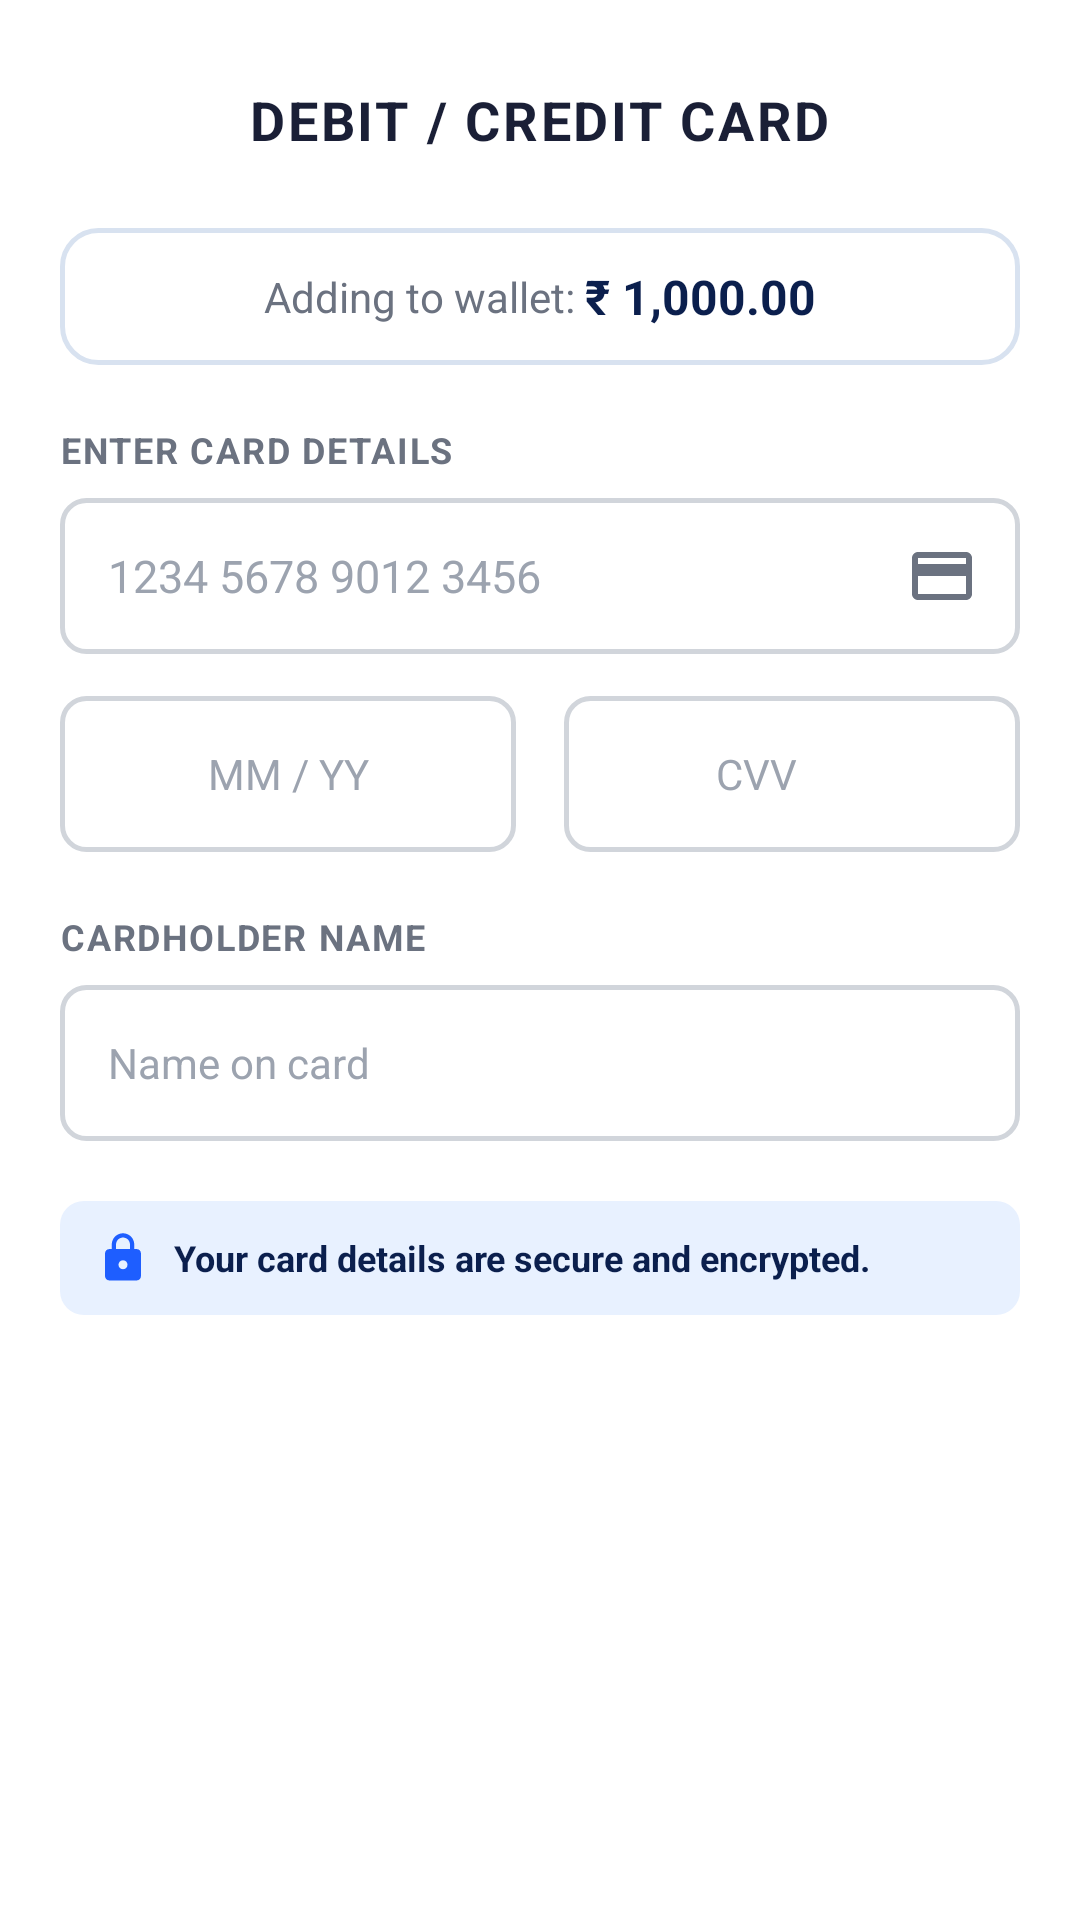

Reconstruct the res/layout file that produces this screen, plus the resources it refers to.
<!-- AndroidManifest.xml: application theme Theme.SmartPay -->
<!-- res/layout/activity_card_payment.xml -->
<?xml version="1.0" encoding="utf-8"?>
<ScrollView xmlns:android="http://schemas.android.com/apk/res/android"
    xmlns:app="http://schemas.android.com/apk/res-auto"
    android:layout_width="match_parent"
    android:layout_height="match_parent"
    android:background="@color/white"
    android:fillViewport="true"
    android:fitsSystemWindows="true">

    <LinearLayout
        android:layout_width="match_parent"
        android:layout_height="wrap_content"
        android:orientation="vertical"
        android:paddingStart="20dp"
        android:paddingTop="12dp"
        android:paddingEnd="20dp"
        android:paddingBottom="24dp">

        
        <RelativeLayout
            android:layout_width="match_parent"
            android:layout_height="56dp">

            <ImageButton
                android:id="@+id/btnBack"
                android:layout_width="40dp"
                android:layout_height="40dp"
                android:layout_alignParentStart="true"
                android:layout_centerVertical="true"
                android:background="?attr/selectableItemBackgroundBorderless"
                android:contentDescription="Back"
                android:src="@drawable/ic_back" />

            <TextView
                android:layout_width="wrap_content"
                android:layout_height="wrap_content"
                android:layout_centerInParent="true"
                android:letterSpacing="0.05"
                android:text="DEBIT / CREDIT CARD"
                android:textColor="@color/text_primary"
                android:textSize="18sp"
                android:textStyle="bold" />
        </RelativeLayout>

        
        <LinearLayout
            android:layout_width="match_parent"
            android:layout_height="wrap_content"
            android:layout_marginTop="8dp"
            android:background="@drawable/bg_wallet_card"
            android:gravity="center"
            android:orientation="horizontal"
            android:padding="12dp">

            <TextView
                android:layout_width="wrap_content"
                android:layout_height="wrap_content"
                android:text="Adding to wallet: "
                android:textColor="@color/text_secondary"
                android:textSize="14sp" />

            <TextView
                android:id="@+id/tvCardAmountBanner"
                android:layout_width="wrap_content"
                android:layout_height="wrap_content"
                android:text="₹ 1,000.00"
                android:textColor="@color/primary"
                android:textSize="16sp"
                android:textStyle="bold" />
        </LinearLayout>

        
        <TextView
            android:layout_width="wrap_content"
            android:layout_height="wrap_content"
            android:layout_marginTop="20dp"
            android:letterSpacing="0.05"
            android:text="ENTER CARD DETAILS"
            android:textAllCaps="true"
            android:textColor="@color/text_secondary"
            android:textSize="12sp"
            android:textStyle="bold" />

        
        <FrameLayout
            android:layout_width="match_parent"
            android:layout_height="52dp"
            android:layout_marginTop="8dp">

            <EditText
                android:id="@+id/etCardNumber"
                android:layout_width="match_parent"
                android:layout_height="match_parent"
                android:background="@drawable/bg_input_field"
                android:digits="0123456789 "
                android:hint="1234 5678 9012 3456"
                android:inputType="number"
                android:maxLength="19"
                android:paddingStart="16dp"
                android:paddingEnd="48dp"
                android:textColor="@color/text_primary"
                android:textColorHint="@color/text_hint"
                android:textSize="15sp" />

            <ImageView
                android:layout_width="24dp"
                android:layout_height="24dp"
                android:layout_gravity="end|center_vertical"
                android:layout_marginEnd="14dp"
                android:contentDescription="Card icon"
                android:src="@drawable/ic_card"
                app:tint="@color/text_secondary" />
        </FrameLayout>

        
        <LinearLayout
            android:layout_width="match_parent"
            android:layout_height="wrap_content"
            android:layout_marginTop="14dp"
            android:orientation="horizontal">

            <EditText
                android:id="@+id/etExpiry"
                android:layout_width="0dp"
                android:layout_height="52dp"
                android:layout_marginEnd="8dp"
                android:layout_weight="1"
                android:background="@drawable/bg_input_field"
                android:digits="0123456789/"
                android:gravity="center"
                android:hint="MM / YY"
                android:inputType="number"
                android:maxLength="5"
                android:paddingStart="12dp"
                android:paddingEnd="12dp"
                android:textColor="@color/text_primary"
                android:textColorHint="@color/text_hint"
                android:textSize="14sp" />

            <FrameLayout
                android:layout_width="0dp"
                android:layout_height="52dp"
                android:layout_marginStart="8dp"
                android:layout_weight="1">

                <EditText
                    android:id="@+id/etCvv"
                    android:layout_width="match_parent"
                    android:layout_height="match_parent"
                    android:background="@drawable/bg_input_field"
                    android:digits="0123456789"
                    android:gravity="center"
                    android:hint="CVV"
                    android:inputType="numberPassword"
                    android:maxLength="4"
                    android:paddingStart="12dp"
                    android:paddingEnd="36dp"
                    android:textColor="@color/text_primary"
                    android:textColorHint="@color/text_hint"
                    android:textSize="14sp" />

                <ImageView
                    android:layout_width="18dp"
                    android:layout_height="18dp"
                    android:layout_gravity="end|center_vertical"
                    android:layout_marginEnd="12dp"
                    android:contentDescription="CVV info"
                    android:src="@drawable/ic_info"
                    app:tint="@color/text_secondary" />
            </FrameLayout>
        </LinearLayout>

        
        <TextView
            android:layout_width="wrap_content"
            android:layout_height="wrap_content"
            android:layout_marginTop="20dp"
            android:letterSpacing="0.05"
            android:text="CARDHOLDER NAME"
            android:textAllCaps="true"
            android:textColor="@color/text_secondary"
            android:textSize="12sp"
            android:textStyle="bold" />

        <EditText
            android:id="@+id/etCardHolderName"
            android:layout_width="match_parent"
            android:layout_height="52dp"
            android:layout_marginTop="8dp"
            android:background="@drawable/bg_input_field"
            android:hint="Name on card"
            android:inputType="textPersonName|textCapWords"
            android:paddingStart="16dp"
            android:paddingEnd="16dp"
            android:textColor="@color/text_primary"
            android:textColorHint="@color/text_hint"
            android:textSize="14sp" />

        
        <LinearLayout
            android:layout_width="match_parent"
            android:layout_height="wrap_content"
            android:layout_marginTop="20dp"
            android:background="@drawable/bg_info_box_blue"
            android:gravity="center_vertical"
            android:orientation="horizontal"
            android:paddingStart="12dp"
            android:paddingTop="10dp"
            android:paddingEnd="12dp"
            android:paddingBottom="10dp">

            <ImageView
                android:layout_width="18dp"
                android:layout_height="18dp"
                android:contentDescription="Lock icon"
                android:src="@drawable/ic_lock"
                app:tint="@color/accent" />

            <TextView
                android:layout_width="wrap_content"
                android:layout_height="wrap_content"
                android:layout_marginStart="8dp"
                android:text="Your card details are secure and encrypted."
                android:textColor="@color/primary"
                android:textSize="12sp"
                android:textStyle="bold" />
        </LinearLayout>

        
        <View
            android:layout_width="match_parent"
            android:layout_height="24dp" />

        
        <Button
            android:id="@+id/btnProceed"
            style="@style/Widget.SmartPay.Button.Primary"
            android:layout_width="match_parent"
            android:layout_height="52dp"
            android:text="PROCEED" />

    </LinearLayout>
</ScrollView>
<!-- resources referenced by this layout -->
<resources>
  <color name="accent">#1E5EFF</color>
  <color name="primary">#0B1F4D</color>
  <color name="text_hint">#9CA3AF</color>
  <color name="text_primary">#1A1F36</color>
  <color name="text_secondary">#6B7280</color>
  <color name="white">#FFFFFFFF</color>
  <!-- drawable bg_info_box_blue (drawable) -->
  <?xml version="1.0" encoding="utf-8"?>
  <shape xmlns:android="http://schemas.android.com/apk/res/android"
      android:shape="rectangle">
      <solid android:color="@color/info_bg_blue" />
      <corners android:radius="8dp" />
  </shape>
  <!-- drawable bg_input_field (drawable) -->
  <?xml version="1.0" encoding="utf-8"?>
  <shape xmlns:android="http://schemas.android.com/apk/res/android"
      android:shape="rectangle">
      <solid android:color="@color/white" />
      <stroke android:width="1.5dp" android:color="@color/input_border" />
      <corners android:radius="8dp" />
  </shape>
  <!-- drawable bg_wallet_card (drawable) -->
  <?xml version="1.0" encoding="utf-8"?>
  <shape xmlns:android="http://schemas.android.com/apk/res/android"
      android:shape="rectangle">
      <solid android:color="@color/white" />
      <stroke android:width="1.5dp" android:color="@color/balance_card_border" />
      <corners android:radius="12dp" />
  </shape>
  <!-- drawable ic_card (drawable) -->
  <vector xmlns:android="http://schemas.android.com/apk/res/android"
      android:width="24dp"
      android:height="24dp"
      android:viewportWidth="24"
      android:viewportHeight="24">
      <path
          android:fillColor="@color/text_secondary"
          android:pathData="M20,4H4c-1.11,0 -2,0.89 -2,2v12c0,1.11 0.89,2 2,2h16c1.11,0 2,-0.89 2,-2V6C22,4.89 21.11,4 20,4zM20,18H4v-6h16V18zM20,8H4V6h16V8z"/>
  </vector>
  <!-- drawable ic_lock (drawable) -->
  <vector xmlns:android="http://schemas.android.com/apk/res/android"
      android:width="24dp"
      android:height="24dp"
      android:viewportWidth="24"
      android:viewportHeight="24">
      <path
          android:fillColor="@color/text_secondary"
          android:pathData="M18,8h-1V6c0,-2.76 -2.24,-5 -5,-5S7,3.24 7,6v2H6c-1.1,0 -2,0.9 -2,2v10c0,1.1 0.9,2 2,2h12c1.1,0 2,-0.9 2,-2V10C20,8.9 19.1,8 18,8zM12,17c-1.1,0 -2,-0.9 -2,-2s0.9,-2 2,-2 2,0.9 2,2S13.1,17 12,17zM15.1,8H8.9V6c0,-1.71 1.39,-3.1 3.1,-3.1 1.71,0 3.1,1.39 3.1,3.1V8z"/>
  </vector>
  <style name="Widget.SmartPay.Button.Primary" parent="Widget.MaterialComponents.Button">
          <item name="android:backgroundTint">@color/primary</item>
          <item name="backgroundTint">@color/primary</item>
          <item name="android:textColor">@color/white</item>
          <item name="android:textSize">16sp</item>
          <item name="android:textStyle">bold</item>
          <item name="android:letterSpacing">0.05</item>
          <item name="android:fontFamily">sans-serif-medium</item>
          <item name="cornerRadius">12dp</item>
          <item name="android:minHeight">52dp</item>
          <item name="android:paddingTop">14dp</item>
          <item name="android:paddingBottom">14dp</item>
          <item name="android:insetTop">0dp</item>
          <item name="android:insetBottom">0dp</item>
      </style>
  <style name="Theme.SmartPay" parent="Base.Theme.SmartPay" />
  <color name="info_bg_blue">#E8F1FF</color>
  <color name="input_border">#D1D5DB</color>
  <color name="balance_card_border">#D8E2F0</color>
  <color name="primary_variant">#14337A</color>
  <color name="surface">#FFFFFF</color>
  <color name="background">#F5F7FB</color>
</resources>
